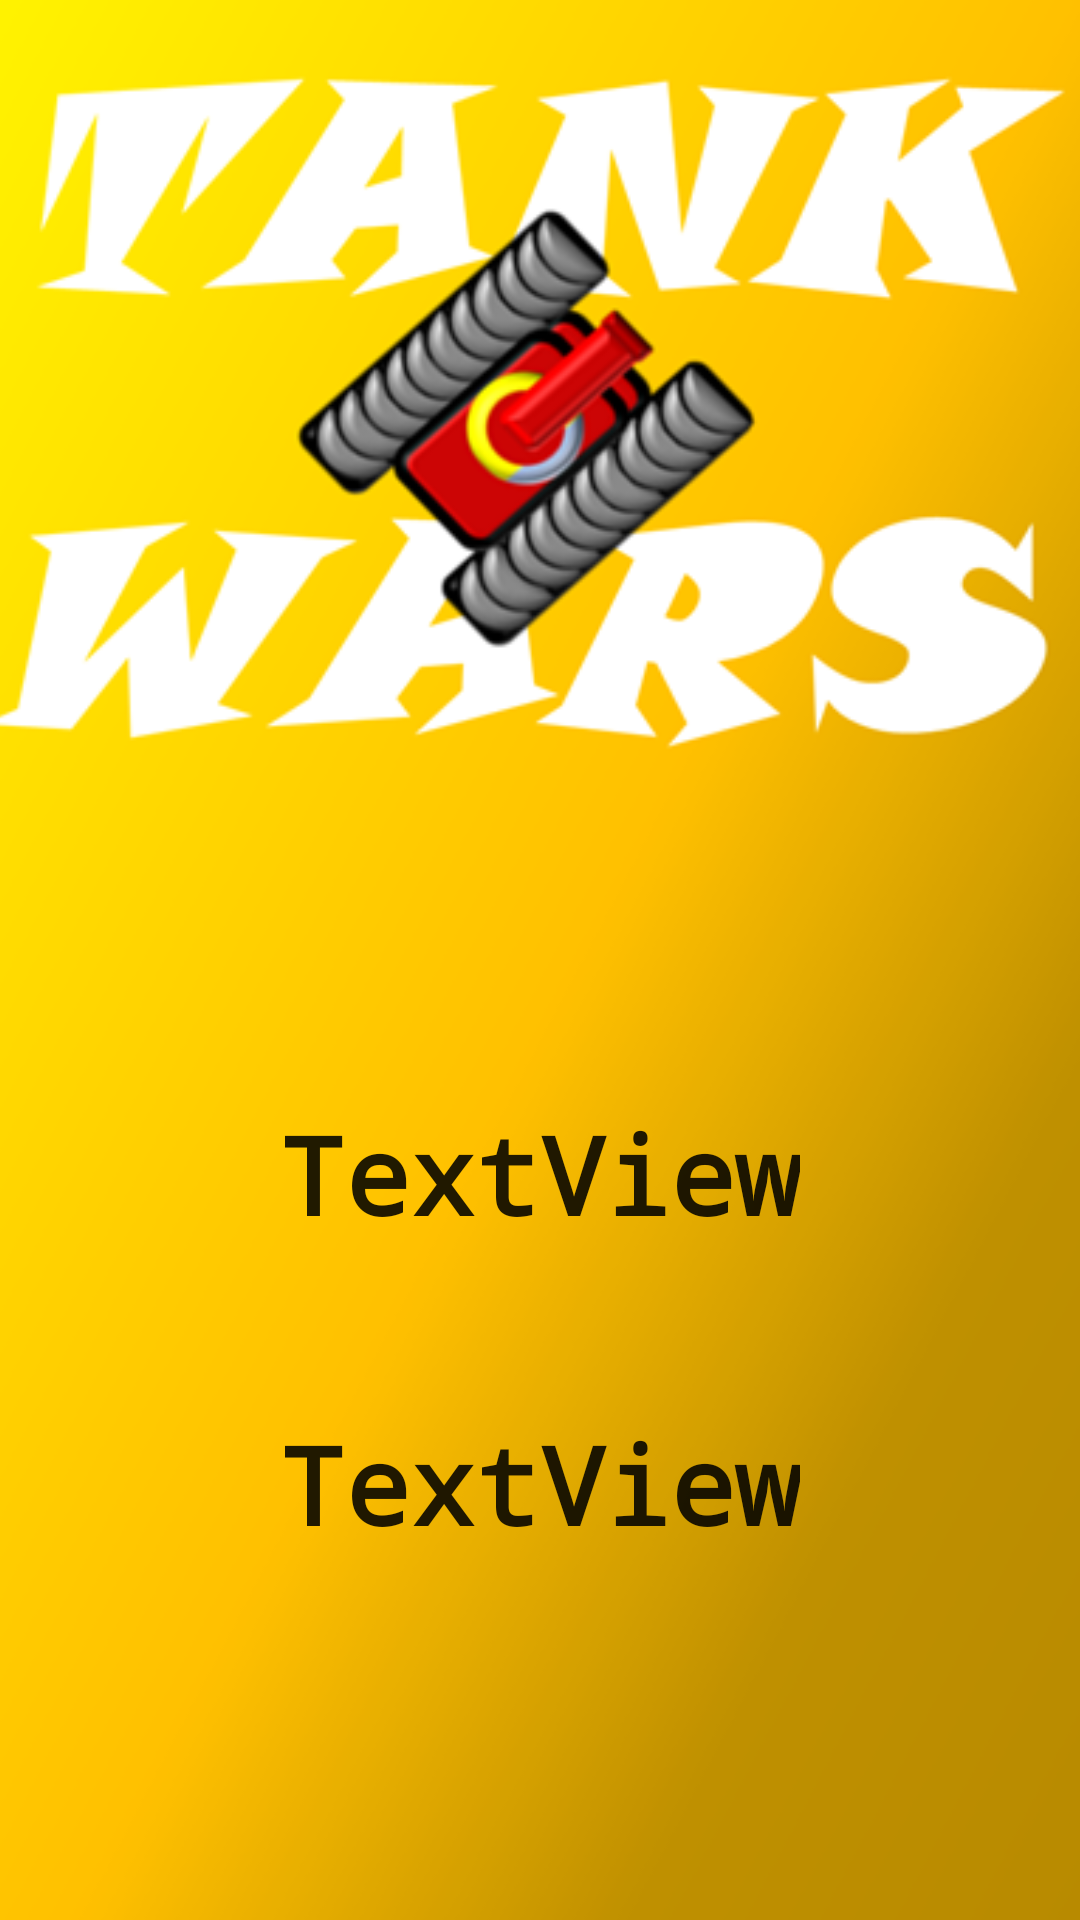

This screen was rendered from an Android layout file. Write that file and the resources it references.
<!-- AndroidManifest.xml: application theme Theme.TANKS.NoActionBar -->
<!-- res/layout/activity_main.xml -->
<?xml version="1.0" encoding="utf-8"?>
<androidx.constraintlayout.widget.ConstraintLayout xmlns:android="http://schemas.android.com/apk/res/android"
    xmlns:app="http://schemas.android.com/apk/res-auto"
    xmlns:tools="http://schemas.android.com/tools"
    android:layout_width="match_parent"
    android:layout_height="match_parent">

    <ImageView
        android:id="@+id/backgroundID"
        android:layout_width="566dp"
        android:layout_height="875dp"
        android:src="@drawable/background"
        app:layout_constraintBottom_toBottomOf="parent"
        app:layout_constraintEnd_toEndOf="parent"
        app:layout_constraintHorizontal_bias="0.5"
        app:layout_constraintStart_toStartOf="parent"
        app:layout_constraintTop_toTopOf="parent"
        app:layout_constraintVertical_bias="0.194" />

    <TextView
        android:id="@+id/startID"
        android:layout_width="wrap_content"
        android:layout_height="wrap_content"
        android:fontFamily="monospace"
        android:text="TextView"
        android:textAppearance="@style/TextAppearance.AppCompat.Large"
        android:textSize="36sp"
        android:textStyle="bold"
        app:layout_constraintBottom_toBottomOf="parent"
        app:layout_constraintEnd_toEndOf="parent"
        app:layout_constraintHorizontal_bias="0.5"
        app:layout_constraintStart_toStartOf="parent"
        app:layout_constraintTop_toTopOf="parent"
        app:layout_constraintVertical_bias="0.62" />

    <TextView
        android:id="@+id/highScoreID"
        android:layout_width="wrap_content"
        android:layout_height="wrap_content"
        android:fontFamily="monospace"
        android:text="TextView"
        android:textAppearance="@style/TextAppearance.AppCompat.Large"
        android:textSize="36sp"
        android:textStyle="bold"
        app:layout_constraintBottom_toBottomOf="parent"
        app:layout_constraintEnd_toEndOf="parent"
        app:layout_constraintHorizontal_bias="0.5"
        app:layout_constraintStart_toStartOf="parent"
        app:layout_constraintTop_toTopOf="parent"
        app:layout_constraintVertical_bias="0.795" />

</androidx.constraintlayout.widget.ConstraintLayout >
<!-- resources referenced by this layout -->
<resources>
  <!-- drawable background: png bitmap (drawable, 157743 bytes) -->
  <style name="Theme.TANKS.NoActionBar">
          <item name="windowActionBar">false</item>
          <item name="windowNoTitle">true</item>
      </style>
</resources>
